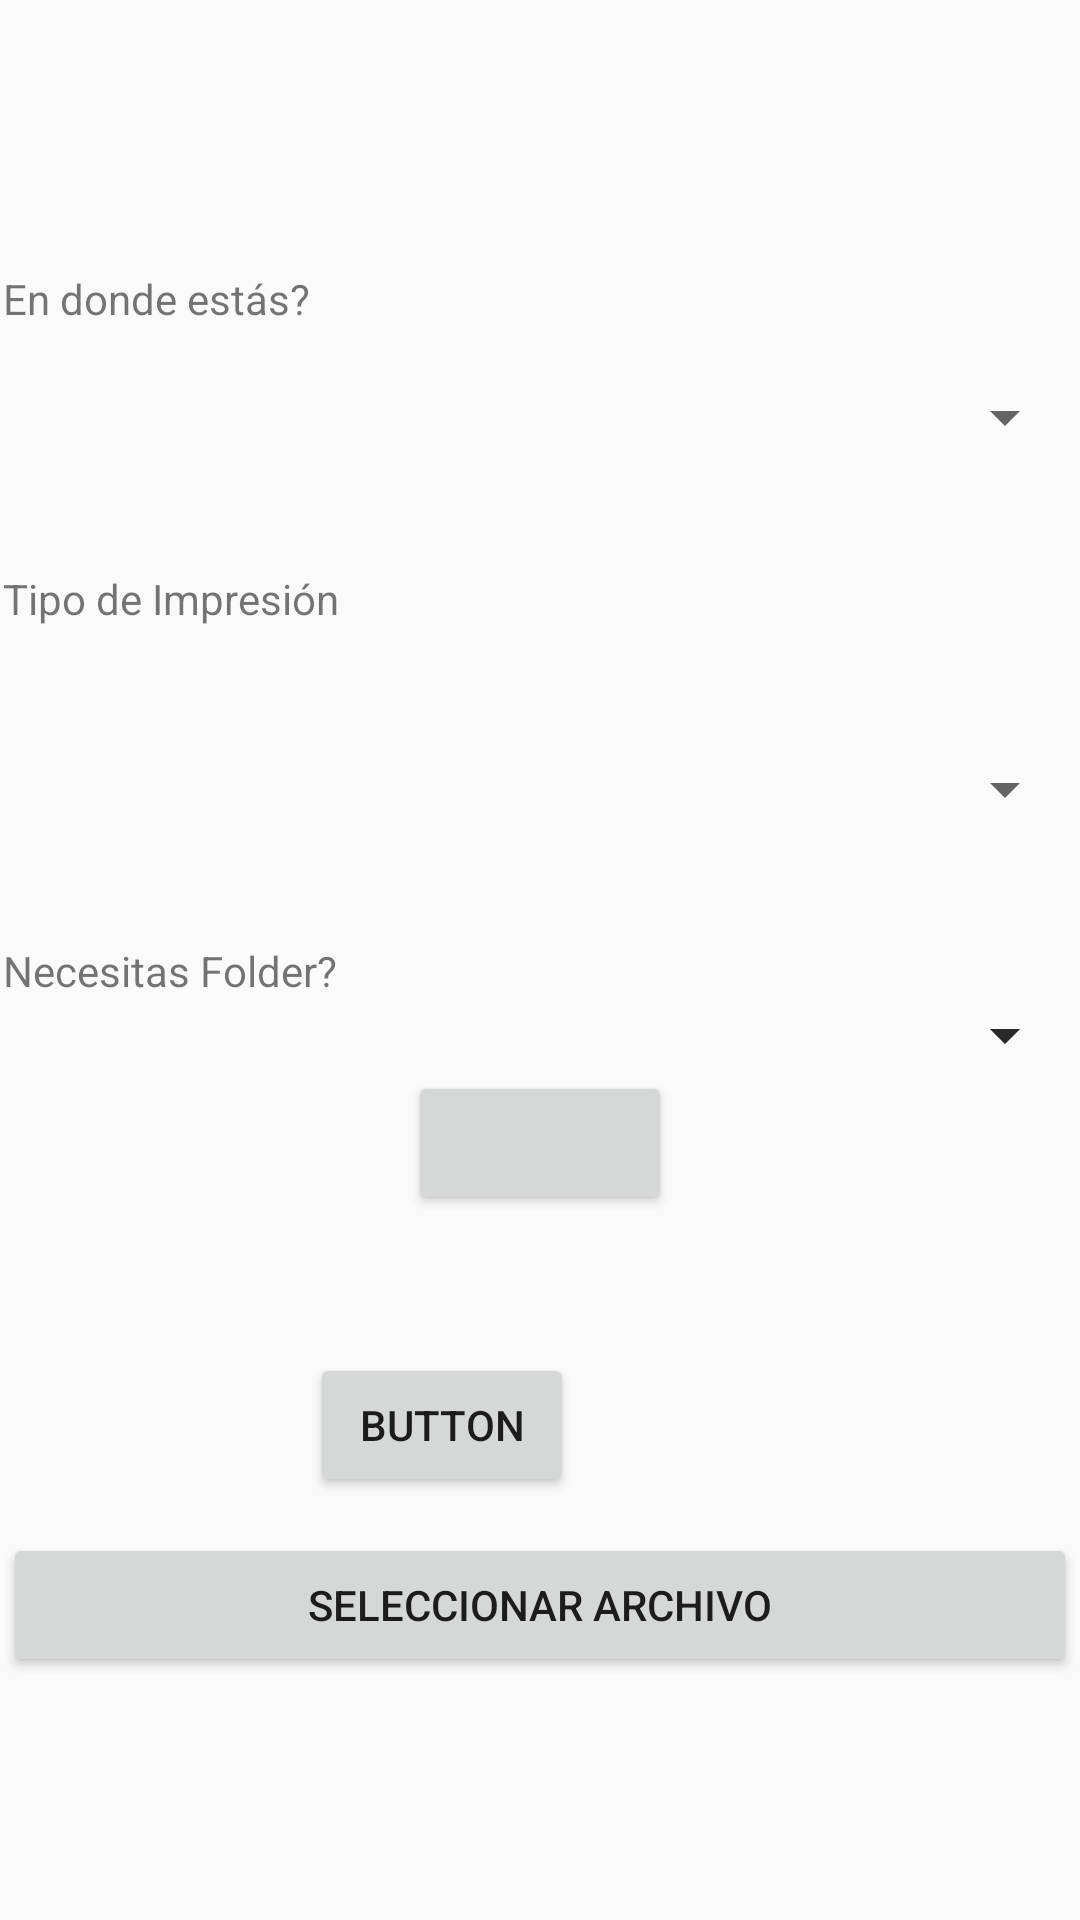

Android layout source for this screen:
<!-- AndroidManifest.xml: application theme AppTheme -->
<!-- res/layout/read_comments.xml -->
<?xml version="1.0" encoding="utf-8"?>
<android.support.constraint.ConstraintLayout xmlns:android="http://schemas.android.com/apk/res/android"
    xmlns:app="http://schemas.android.com/apk/res-auto"
    xmlns:tools="http://schemas.android.com/tools"
    android:layout_width="match_parent"
    android:layout_height="match_parent"
    tools:context="com.example.pc_lap.volley.Imprimir">

    <LinearLayout
        android:id="@+id/linearLayout"
        android:layout_width="0dp"
        android:layout_height="800dp"
        android:layout_alignParentEnd="true"
        android:layout_alignParentRight="true"
        android:layout_marginEnd="1dp"
        android:layout_marginStart="1dp"

        android:orientation="vertical"
        app:layout_constraintEnd_toEndOf="parent"
        app:layout_constraintHorizontal_bias="0.0"
        app:layout_constraintStart_toStartOf="parent"
        app:layout_constraintTop_toTopOf="parent">

        <RelativeLayout
            android:layout_width="match_parent"
            android:layout_height="match_parent">

            <Button
                android:id="@+id/button0"
                android:layout_width="match_parent"
                android:layout_height="wrap_content"
                android:layout_alignParentBottom="true"
                android:layout_alignParentStart="true"
                android:layout_marginBottom="241dp"

                android:text="Seleccionar archivo" />

            <Spinner
                android:id="@+id/spinner_aulas"
                android:layout_width="match_parent"
                android:layout_height="wrap_content"
                android:layout_alignParentStart="true"
                android:layout_below="@+id/txtInfo"
                android:layout_marginTop="86dp" />

            <Spinner
                android:id="@+id/spinner_blanco"
                android:layout_width="match_parent"
                android:layout_height="wrap_content"
                android:layout_alignParentStart="true"
                android:layout_below="@+id/spinner_aulas"
                android:layout_marginTop="100dp" />


            <TextView
                android:id="@+id/textView3"
                android:layout_width="wrap_content"
                android:layout_height="wrap_content"
                android:layout_above="@+id/spinner_blanco"
                android:layout_alignParentStart="true"
                android:layout_marginBottom="42dp"
                android:text="En donde estás?" />

            <TextView
                android:id="@+id/textView5"
                android:layout_width="wrap_content"
                android:layout_height="wrap_content"
                android:layout_alignStart="@+id/textView3"
                android:layout_below="@+id/textView3"
                android:layout_marginTop="39dp"
                android:text="Tipo de Impresión" />

            <Spinner
                android:id="@+id/folder"
                android:layout_width="match_parent"
                android:layout_height="wrap_content"
                android:layout_alignParentStart="true"
                android:layout_below="@+id/spinner_blanco"
                android:layout_marginTop="58dp" />

            <TextView
                android:id="@+id/txtInfo"
                android:layout_width="wrap_content"
                android:layout_height="wrap_content"
                android:layout_alignParentStart="true"

                android:layout_marginTop="22dp" />

            <Spinner
                android:id="@+id/spinner"
                android:layout_width="match_parent"
                android:layout_height="wrap_content"
                android:layout_alignBottom="@+id/folder"
                android:layout_toEndOf="@+id/txtInfo" />

            <TextView
                android:id="@+id/textView7"
                android:layout_width="wrap_content"
                android:layout_height="wrap_content"
                android:layout_above="@+id/spinner"
                android:layout_toEndOf="@+id/txtInfo"
                android:text="Necesitas Folder?" />

            <Button
                android:id="@+id/btnUploadFile"
                android:layout_width="wrap_content"
                android:layout_height="wrap_content"
                android:layout_below="@+id/folder"

                android:layout_centerHorizontal="true"
                tools:layout_editor_absoluteX="147dp"
                tools:layout_editor_absoluteY="0dp" />

            <Button
                android:id="@+id/button"
                android:layout_width="wrap_content"
                android:layout_height="wrap_content"
                android:layout_above="@+id/button0"
                android:layout_marginBottom="12dp"
                android:layout_toEndOf="@+id/textView3"
                android:text="Button" />


        </RelativeLayout>

    </LinearLayout>



</android.support.constraint.ConstraintLayout>
<!-- resources referenced by this layout -->
<resources>
  <style name="AppTheme" parent="Theme.AppCompat.Light.DarkActionBar">
          
          <item name="colorPrimary">@color/colorPrimary</item>
          <item name="colorPrimaryDark">@color/colorPrimaryDark</item>
          <item name="colorAccent">@color/colorAccent</item>
      </style>
  <color name="colorPrimary">#6D8895</color>
  <color name="colorPrimaryDark">#8BA0BF</color>
  <color name="colorAccent">#B1BFD4</color>
</resources>
